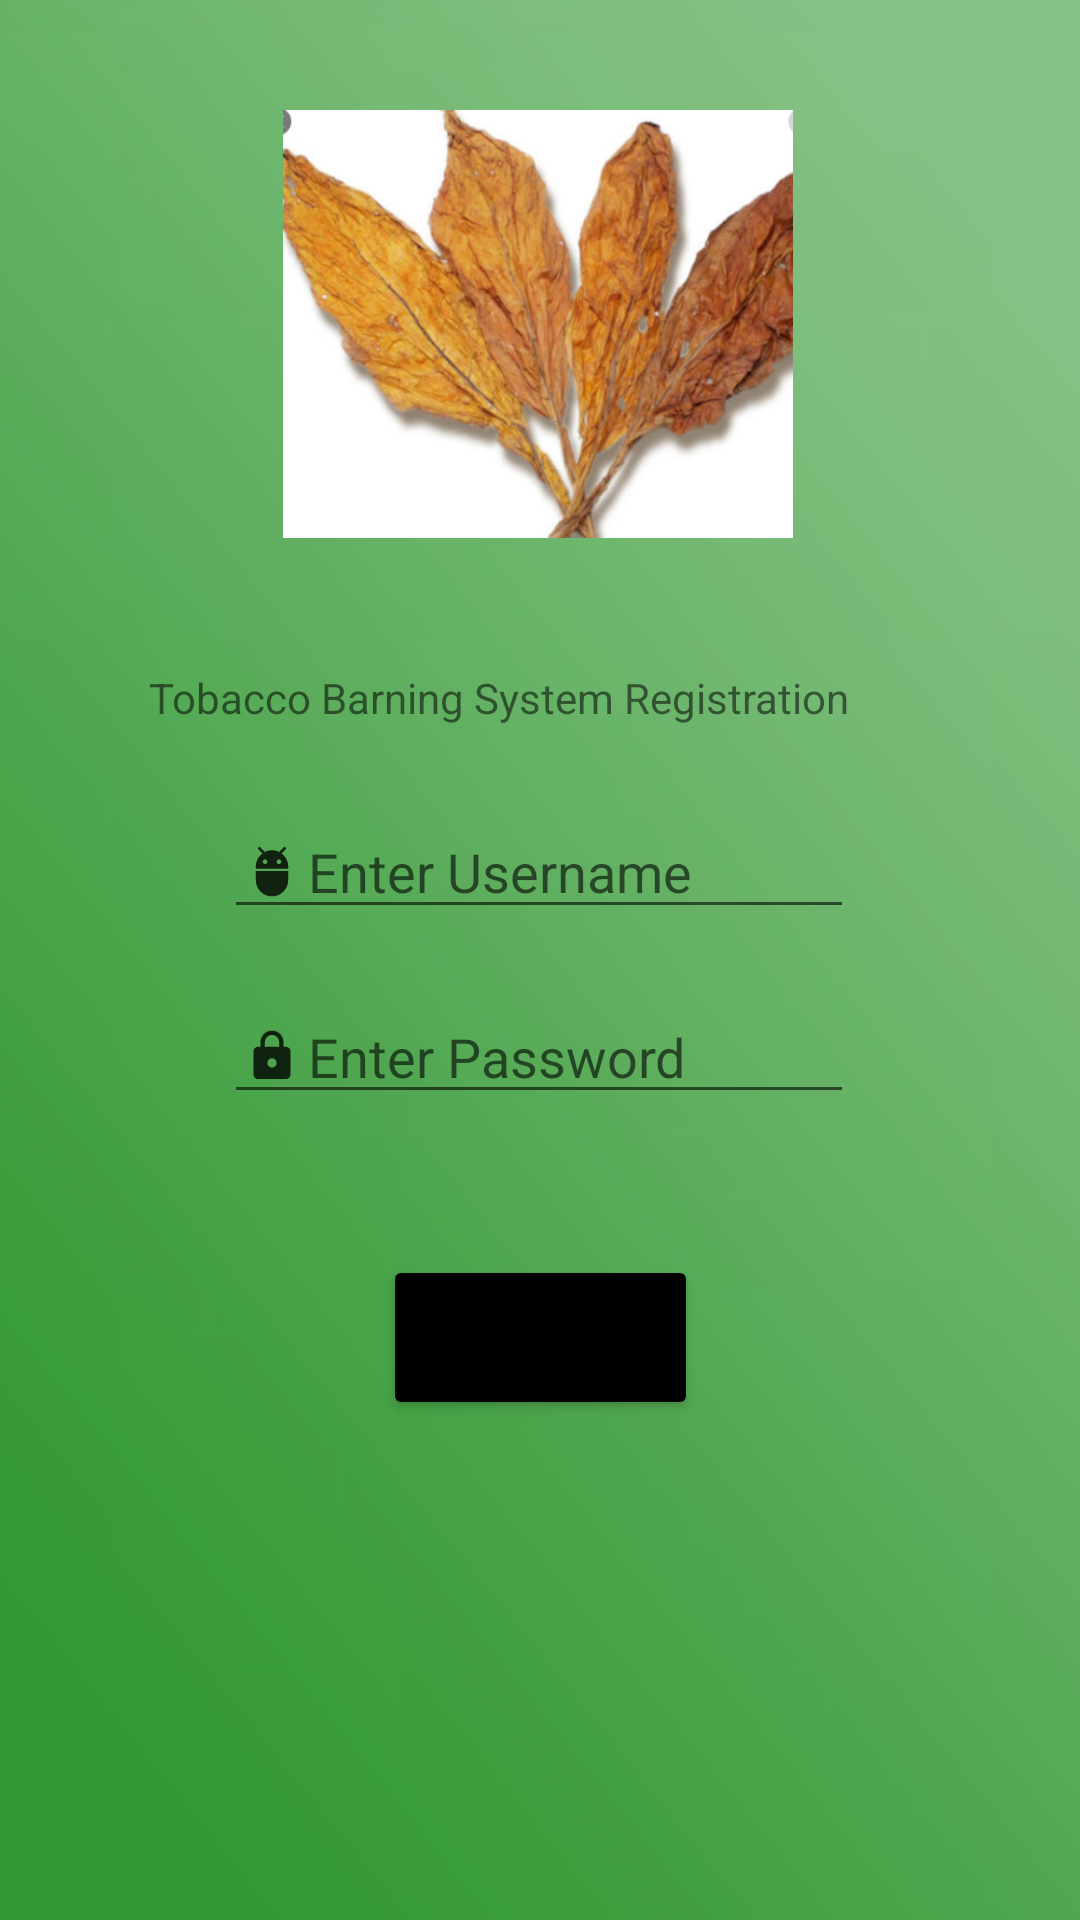

This screen was rendered from an Android layout file. Write that file and the resources it references.
<!-- AndroidManifest.xml: application theme Theme.TobbaccoBarningSystem -->
<!-- res/layout/activity_register.xml -->
<?xml version="1.0" encoding="utf-8"?>

<androidx.constraintlayout.widget.ConstraintLayout xmlns:android="http://schemas.android.com/apk/res/android"
    xmlns:app="http://schemas.android.com/apk/res-auto"
    xmlns:tools="http://schemas.android.com/tools"
    android:layout_width="match_parent"
    android:background="@drawable/gradient"
    android:layout_height="match_parent"
    tools:context=".MainActivity">

    <ImageView
        android:id="@+id/imageView"
        android:layout_width="170sp"
        android:layout_height="190sp"
        app:layout_constraintBottom_toBottomOf="parent"
        app:layout_constraintEnd_toEndOf="parent"
        app:layout_constraintHorizontal_bias="0.497"
        app:layout_constraintStart_toStartOf="parent"
        app:layout_constraintTop_toTopOf="parent"
        app:layout_constraintVertical_bias="0.029"
        app:srcCompat="@drawable/toba"
        tools:ignore="MissingConstraints" />

    <TextView
        android:id="@+id/textViewSystem"
        android:layout_width="260dp"
        android:layout_height="21dp"
        android:text="Tobacco Barning System Registration"
        app:layout_constraintBottom_toBottomOf="parent"
        app:layout_constraintEnd_toEndOf="parent"
        app:layout_constraintHorizontal_bias="0.496"
        app:layout_constraintStart_toStartOf="parent"
        app:layout_constraintTop_toTopOf="parent"
        app:layout_constraintVertical_bias="0.36"
        tools:ignore="MissingConstraints" />

    <EditText
        android:id="@+id/et_username1"
        android:layout_width="wrap_content"
        android:layout_height="wrap_content"
        android:drawableLeft="@drawable/ic_action_user"
        android:ems="10"
        android:hint="Enter Username"
        android:inputType="textPersonName"
        app:layout_constraintBottom_toBottomOf="parent"
        app:layout_constraintEnd_toEndOf="parent"
        app:layout_constraintHorizontal_bias="0.497"
        app:layout_constraintStart_toStartOf="parent"
        app:layout_constraintTop_toTopOf="parent"
        app:layout_constraintVertical_bias="0.448"
        tools:ignore="MissingConstraints" />


    <EditText
        android:id="@+id/et_password1"
        android:layout_width="wrap_content"
        android:layout_height="wrap_content"
        android:drawableLeft="@drawable/ic_action_pass"
        android:ems="10"
        android:hint="Enter Password"
        android:inputType="textPassword"
        app:layout_constraintBottom_toBottomOf="parent"
        app:layout_constraintEnd_toEndOf="parent"
        app:layout_constraintHorizontal_bias="0.497"
        app:layout_constraintStart_toStartOf="parent"
        app:layout_constraintTop_toTopOf="parent"
        app:layout_constraintVertical_bias="0.551"
        tools:ignore="MissingConstraints" />

    <Button
        android:id="@+id/buttonLogin"
        android:layout_width="105dp"
        android:layout_height="55dp"
        android:backgroundTint="@color/black"
        android:text="Register"
        app:layout_constraintBottom_toBottomOf="parent"
        app:layout_constraintEnd_toEndOf="parent"
        app:layout_constraintStart_toStartOf="parent"
        app:layout_constraintTop_toTopOf="parent"
        app:layout_constraintVertical_bias="0.715"
        tools:ignore="MissingConstraints" />


</androidx.constraintlayout.widget.ConstraintLayout>
<!-- resources referenced by this layout -->
<resources>
  <!-- drawable gradient: png bitmap (drawable-v24, 42883 bytes) -->
  <!-- drawable ic_action_pass (drawable-anydpi) -->
  <vector xmlns:android="http://schemas.android.com/apk/res/android"
      android:width="24dp"
      android:height="24dp"
      android:viewportWidth="24"
      android:viewportHeight="24"
      android:tint="#000000"
      android:alpha="0.8">
    <group android:scaleX="0.7692308"
        android:scaleY="0.7692308"
        android:translateX="2.7692308"
        android:translateY="2.7692308">
      <path
          android:fillColor="@android:color/white"
          android:pathData="M18,8h-1L17,6c0,-2.76 -2.24,-5 -5,-5S7,3.24 7,6v2L6,8c-1.1,0 -2,0.9 -2,2v10c0,1.1 0.9,2 2,2h12c1.1,0 2,-0.9 2,-2L20,10c0,-1.1 -0.9,-2 -2,-2zM12,17c-1.1,0 -2,-0.9 -2,-2s0.9,-2 2,-2 2,0.9 2,2 -0.9,2 -2,2zM15.1,8L8.9,8L8.9,6c0,-1.71 1.39,-3.1 3.1,-3.1 1.71,0 3.1,1.39 3.1,3.1v2z"/>
    </group>
  </vector>
  <!-- drawable ic_action_user (drawable-anydpi) -->
  <vector xmlns:android="http://schemas.android.com/apk/res/android"
      android:width="24dp"
      android:height="24dp"
      android:viewportWidth="24"
      android:viewportHeight="24"
      android:tint="#000000"
      android:alpha="0.8">
    <group android:scaleX="0.7692308"
        android:scaleY="0.7692308"
        android:translateX="2.7692308"
        android:translateY="2.7692308">
      <path
          android:fillColor="@android:color/white"
          android:pathData="M5,16c0,3.87 3.13,7 7,7s7,-3.13 7,-7v-4L5,12v4zM16.12,4.37l2.1,-2.1 -0.82,-0.83 -2.3,2.31C14.16,3.28 13.12,3 12,3s-2.16,0.28 -3.09,0.75L6.6,1.44l-0.82,0.83 2.1,2.1C6.14,5.64 5,7.68 5,10v1h14v-1c0,-2.32 -1.14,-4.36 -2.88,-5.63zM9,9c-0.55,0 -1,-0.45 -1,-1s0.45,-1 1,-1 1,0.45 1,1 -0.45,1 -1,1zM15,9c-0.55,0 -1,-0.45 -1,-1s0.45,-1 1,-1 1,0.45 1,1 -0.45,1 -1,1z"/>
    </group>
  </vector>
  <!-- drawable toba: png bitmap (drawable-v24, 226772 bytes) -->
  <style name="Theme.TobbaccoBarningSystem" parent="Theme.MaterialComponents.DayNight.DarkActionBar">
          
          <item name="colorPrimary">@color/purple_500</item>
          <item name="colorPrimaryVariant">@color/purple_700</item>
          <item name="colorOnPrimary">@color/white</item>
          
          <item name="colorSecondary">@color/teal_200</item>
          <item name="colorSecondaryVariant">@color/teal_700</item>
          <item name="colorOnSecondary">@color/black</item>
          
          <item name="android:statusBarColor" tools:targetApi="l">?attr/colorPrimaryVariant</item>
          
      </style>
  <!-- not gathered from this repository: default colours our renderer supplied (Android Studio template values) -->
  <color name="purple_500">#FF6200EE</color>
  <color name="purple_700">#FF3700B3</color>
  <color name="teal_200">#FF03DAC5</color>
  <color name="teal_700">#FF018786</color>
  <color name="black">#FF000000</color>
  <color name="white">#FFFFFFFF</color>
</resources>
